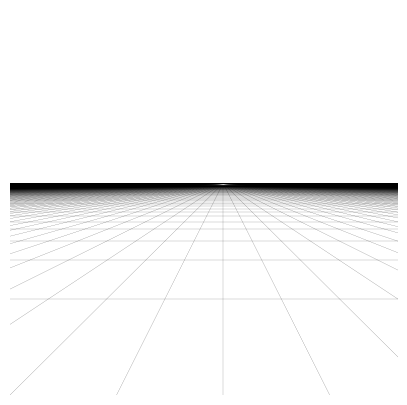

Write Python code to recreate this figure. (Note: this script raises an exception after producing the figure.)
import matplotlib.pyplot as plt
import numpy as np
import itertools
import sys
import math

def project(v: list or np.array):
    if math.fabs(v[-1]) < 1e-3:
        return [0 for _ in range(len(v) - 1)]
    if type(v) is list:
        return [x / v[-1] for x in v[:-1]]
    return v[:-1] / v[-1]

def figure1():
    fig, ax = plt.subplots(figsize=(5, 5))
    ax.set_xlim(-5, 5)
    ax.set_ylim(-5, 5)
    #ax.get_xaxis().set_visible(False)
    #ax.get_yaxis().set_visible(False)
    ax.axis('off')

    K = np.array([[3, 0, 0.5], 
                  [0, 3, 0.5],
                  [0, 0, 1]], dtype=np.float32)

    points_a, points_b = [], []
    for i in range(-1000, 1000):
       x = i * 5
       points_a.append(project(np.dot(K, [x, -10, 1])))
       points_b.append(project(np.dot(K, [x, -10, 1e5])))
    for p_a, p_b in zip(points_a, points_b):
       ax.plot([p_a[0], p_b[0]], [p_a[1], p_b[1]], linestyle="-", color="black", linewidth=0.1)

    points_a, points_b = [], []
    for i in range(0, 100):
        z = i * 5
        points_a.append(project(np.dot(K, [-1e3, -10, z])))
        points_b.append(project(np.dot(K, [1e3, -10, z])))
    for p_a, p_b in zip(points_a, points_b):
        ax.plot([p_a[0], p_b[0]], [p_a[1], p_b[1]], linestyle="-", color="black", linewidth=0.1)
    ax.figure.savefig('./assets/Figure_1.png', transparent = False, bbox_inches = 'tight', pad_inches = 0)

figure1()
#plt.show()
sys.exit()
